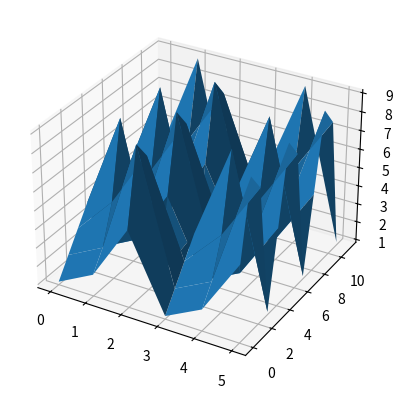

This chart was generated by the following Python code:
import numpy as np
import matplotlib.pyplot as plt

list_of_lists = [[1,2,3,4,1,2,3,4,1,2,3,4],[2,3,5,9,2,3,5,9,2,3,5,9],[5,9,8,1,5,9,8,1,5,9,8,1],[1,2,3,4,1,2,3,4,1,2,3,4],[2,3,5,9,2,3,5,9,2,3,5,9],[5,9,8,1,5,9,8,1,5,9,8,1]]

data = np.array(list_of_lists)
length = data.shape[0]
width = data.shape[1]
x, y = np.meshgrid(np.arange(length), np.arange(width))

fig = plt.figure()
ax = fig.add_subplot(1,1,1, projection='3d')
ax.plot_surface(x, y, data.T)
plt.show()